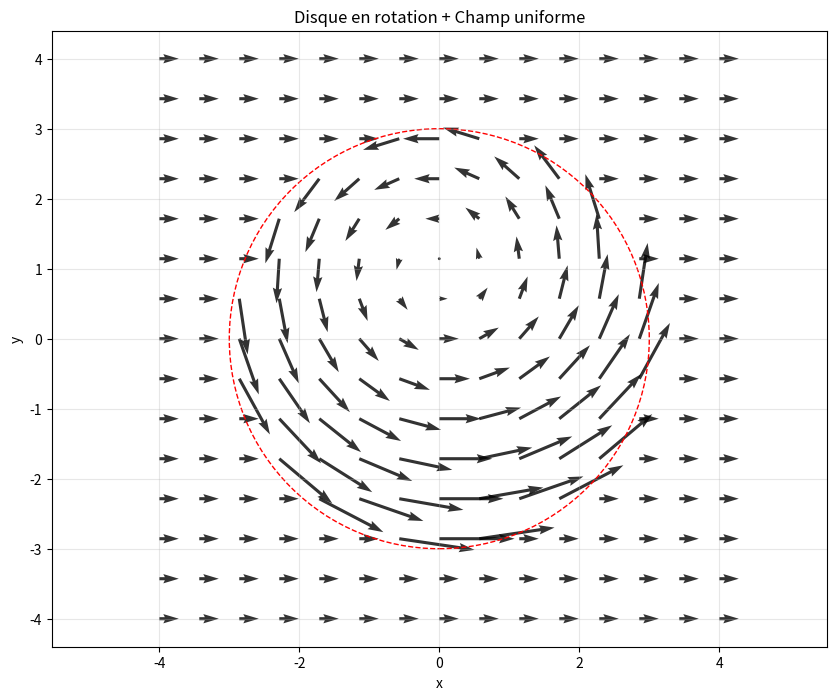

Source code (Python):
import numpy as np
import matplotlib.pyplot as plt

# Paramètres
omega = 1.0  # vitesse angulaire (rad/s)
V_uniforme = np.array([1.0, 0.0])  # champ uniforme (Vx, Vy)
rayon_disque = 3.0

# Grille de points
x = np.linspace(-4, 4, 15)
y = np.linspace(-4, 4, 15)
X, Y = np.meshgrid(x, y)

# Vecteurs rotation: v = omega × r = (-omega*y, omega*x)
U_rot = -omega * Y
V_rot = omega * X

# Masque pour le disque
distance = np.sqrt(X**2 + Y**2)
masque = distance <= rayon_disque

# Vitesse totale
U = np.where(masque, U_rot + V_uniforme[0], V_uniforme[0])
V = np.where(masque, V_rot + V_uniforme[1], V_uniforme[1])

# Affichage
plt.figure(figsize=(10, 8))
plt.quiver(X, Y, U, V, alpha=0.8)
circle = plt.Circle((0, 0), rayon_disque, fill=False, color='red', linestyle='--')
plt.gca().add_patch(circle)
plt.axis('equal')
plt.grid(True, alpha=0.3)
plt.title('Disque en rotation + Champ uniforme')
plt.xlabel('x')
plt.ylabel('y')
plt.show()